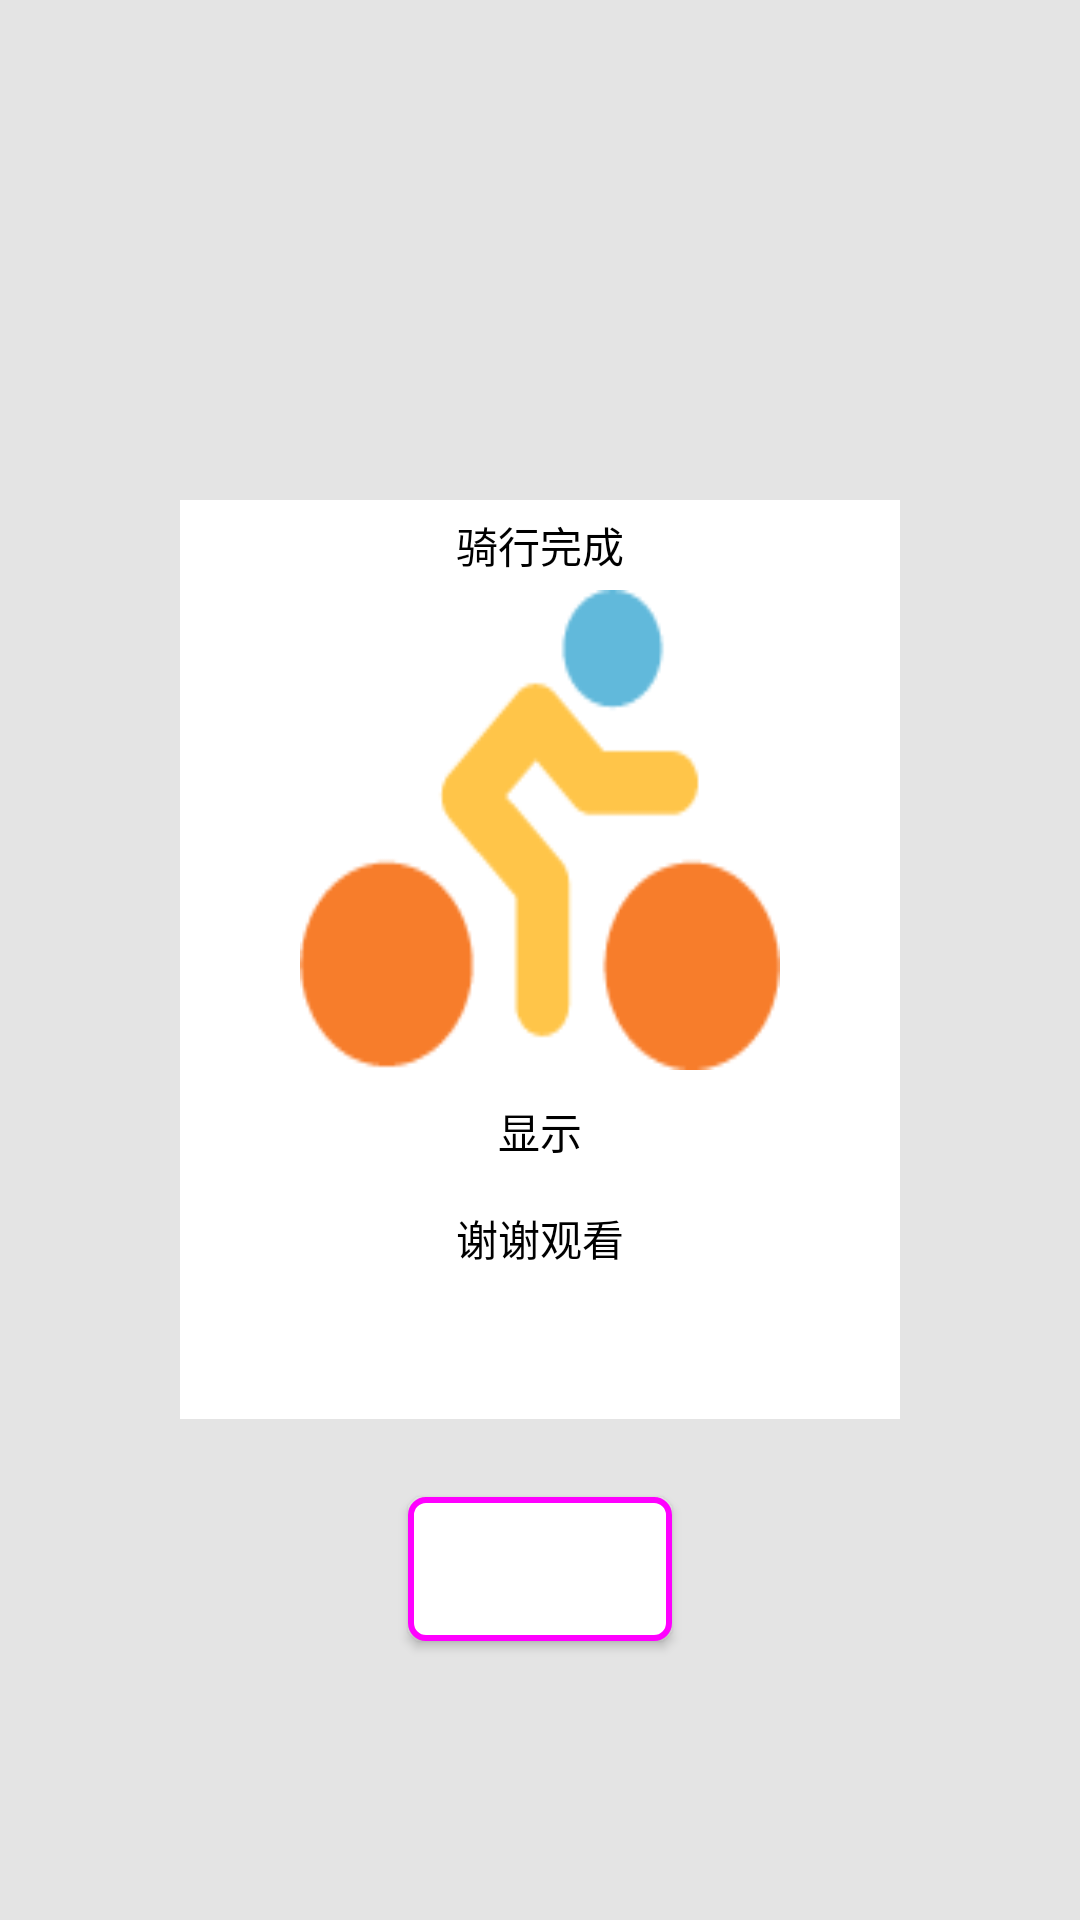

Here is an Android app screen rendered from its layout file. Give the layout XML and the strings, colors and styles it references.
<!-- AndroidManifest.xml: application theme AppTheme -->
<!-- res/layout/dialog_bike_finsh.xml -->
<?xml version="1.0" encoding="utf-8"?>
<LinearLayout xmlns:android="http://schemas.android.com/apk/res/android"
              android:id="@+id/linlean_finshbike"
              android:layout_width="match_parent"
              android:layout_height="match_parent"
              android:background="@color/back"
              android:gravity="center"
              android:orientation="vertical">

    <LinearLayout
        android:layout_width="240dp"
        android:layout_height="wrap_content"
        android:layout_marginTop="100dp"
        android:background="@color/whrite"
        android:gravity="center"
        android:orientation="vertical">

        <TextView
            android:layout_width="wrap_content"
            android:layout_height="30dp"
            android:gravity="center"
            android:text="骑行完成"
            android:textColor="@color/Black"/>

        <ImageView
            android:layout_width="160dp"
            android:layout_height="160dp"
            android:background="@mipmap/bicke"/>

        <TextView
            android:layout_width="wrap_content"
            android:layout_height="wrap_content"
            android:layout_gravity="center"
            android:layout_marginTop="10dp"
            android:text="显示"
            android:textColor="@color/Black"/>

        <TextView
            android:layout_width="wrap_content"
            android:layout_height="wrap_content"
            android:layout_marginTop="15dp"
            android:gravity="center"
            android:text="谢谢观看"
            android:textColor="@color/Black"/>

        <TextView
            android:layout_width="match_parent"
            android:layout_height="50dp"
            android:gravity="center"
            android:text=""
            android:textColor="@color/Black"/>
    </LinearLayout>

    <LinearLayout
        android:id="@+id/dialog_ll_fishbtn"
        android:layout_width="match_parent"
        android:layout_height="100dp"
        android:gravity="center">

        <Button
            android:id="@+id/dialog_btn_finsh"
            android:layout_width="wrap_content"
            android:layout_height="wrap_content"
            android:background="@drawable/button_background"/>
    </LinearLayout>


</LinearLayout>
<!-- resources referenced by this layout -->
<resources>
  <color name="Black">#000000</color>
  <color name="back">#e4e4e4</color>
  <color name="whrite">#ffffff</color>
  <!-- drawable button_background (drawable) -->
  <?xml version="1.0" encoding="utf-8"?>
  <shape xmlns:android="http://schemas.android.com/apk/res/android">
      <solid
          android:color="#ffffff"/>
  
      <stroke
          android:color="#ff00ff"
          android:width="2dp"/>
  
      <corners
          android:radius="5dp"/>
  
      <padding
          android:left="5dp"
          android:top="5dp"
          android:right="5dp"
          android:bottom="5dp"/>
  </shape>
  <!-- mipmap bicke: png bitmap (mipmap-xxhdpi, 3521 bytes) -->
  <style name="AppTheme" parent="Theme.AppCompat.Light.DarkActionBar">
          
          <item name="colorPrimary">@color/colorPrimary</item>
          <item name="colorPrimaryDark">@color/colorPrimaryDark</item>
          <item name="colorAccent">@color/colorAccent</item>
      </style>
  <color name="colorPrimary">#3F51B5</color>
  <color name="colorPrimaryDark">#303F9F</color>
  <color name="colorAccent">#FF4081</color>
</resources>
